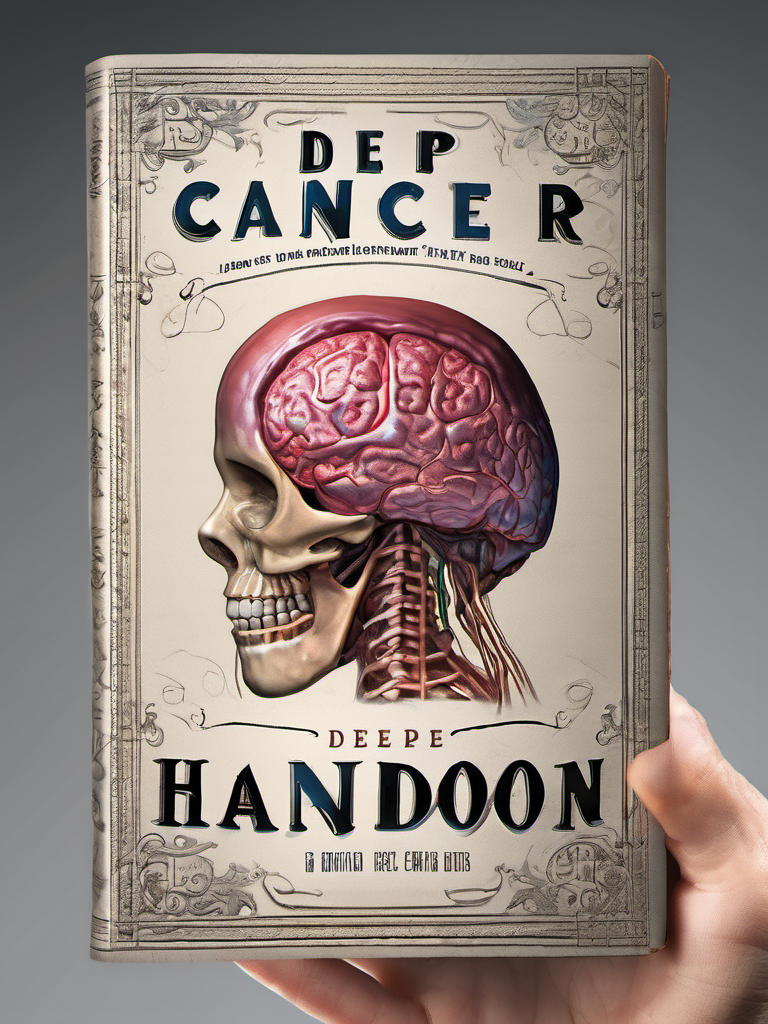
Generation parameters embedded in this image by AUTOMATIC1111 Stable Diffusion web UI or a fork of it (Forge, ...) (PNG 'parameters' text chunk):
Hyperrealistic art Book Cover Design: A book cover for a Deep Learning Cancer Handbook, studio lighting, random colors  theme, HDR effects, DSLR shot | Title Style: vintage | Subtitle Style: serif . Extremely high-resolution details, photographic, realism pushed to extreme, fine texture, incredibly lifelike
Negative prompt: simplified, abstract, unrealistic, impressionistic, low resolution, (worst quality:2.00), (low quality:2.00), (normal quality:2.00), low-res,text,watermark


Steps: 25, Sampler: DPM++ 2M Karras, CFG scale: 7, Seed: 1684757686, Size: 768x1024, Model hash: 31e35c80fc, Model: sd_xl_base_1.0, Style Selector Enabled: True, Style Selector Randomize: False, Style Selector Style: Hyperrealism, Version: v1.6.0